Run: headless pygame with SDL's dummy video driver; simulated clock (each Clock.tick advances the game by its frame time, no real sleeping); random seed 0; keys injected as events and as key.get_pressed() state; no mouse input.
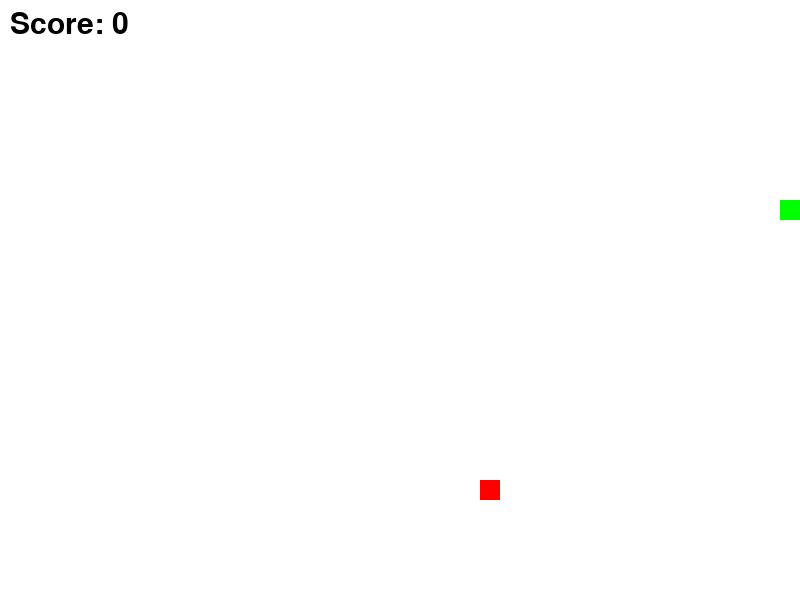
Frame 1 of 1 · flips 1–60 · no input (game ended)

The pygame program that drew these frames:


import random
import pygame

# Definimos la ventana y algunas constantes
WINDOW_WIDTH = 800
WINDOW_HEIGHT = 600
CELL_SIZE = 20
BG_COLOR = (255, 255, 255)
SNAKE_COLOR = (0, 255, 0)
APPLE_COLOR = (255, 0, 0)
FONT_COLOR = (0, 0, 0)

# Inicializamos Pygame
pygame.init()

# Creamos la ventana
window = pygame.display.set_mode((WINDOW_WIDTH, WINDOW_HEIGHT))
pygame.display.set_caption("Snake Game")

# Creamos el reloj
clock = pygame.time.Clock()

# Definimos algunas funciones útiles
def draw_cell(x, y, color):
    pygame.draw.rect(window, color, (x*CELL_SIZE, y*CELL_SIZE, CELL_SIZE, CELL_SIZE))

def draw_text(text, font_size, x, y):
    font = pygame.font.Font(pygame.font.get_default_font(), font_size)
    surface = font.render(text, True, FONT_COLOR)
    window.blit(surface, (x, y))

def get_random_position():
    return (
        random.randint(0, WINDOW_WIDTH//CELL_SIZE-1),
        random.randint(0, WINDOW_HEIGHT//CELL_SIZE-1)
    )

# Inicializamos el juego
snake = [(10, 10)]
direction = (1, 0)
apple_position = get_random_position()
score = 0

# Bucle principal del juego
running = True
while running:
    # Eventos del juego
    for event in pygame.event.get():
        if event.type == pygame.QUIT:
            running = False
        elif event.type == pygame.KEYDOWN:
            if event.key == pygame.K_UP and direction != (0, 1):
                direction = (0, -1)
            elif event.key == pygame.K_DOWN and direction != (0, -1):
                direction = (0, 1)
            elif event.key == pygame.K_LEFT and direction != (1, 0):
                direction = (-1, 0)
            elif event.key == pygame.K_RIGHT and direction != (-1, 0):
                direction = (1, 0)

    # Actualizamos la lógica del juego
    head_x, head_y = snake[-1]
    new_head_x = head_x + direction[0]
    new_head_y = head_y + direction[1]

    # Comprobamos si hemos chocado con la pared
    if new_head_x < 0 or new_head_x >= WINDOW_WIDTH//CELL_SIZE or \
       new_head_y < 0 or new_head_y >= WINDOW_HEIGHT//CELL_SIZE:
        running = False

    # Comprobamos si hemos chocado con la serpiente
    elif (new_head_x, new_head_y) in snake:
        running = False

    # Comprobamos si hemos comido una manzana
    elif (new_head_x, new_head_y) == apple_position:
        snake.append((new_head_x, new_head_y))
        apple_position = get_random_position()
        score += 1

    # Si no, simplemente avanzamos un paso
    else:
        snake.pop(0)
        snake.append((new_head_x, new_head_y))

    # Dibujamos el juego
    window.fill(BG_COLOR)

    for x, y in snake:
        draw_cell(x, y, SNAKE_COLOR)

    draw_cell(apple_position[0], apple_position[1], APPLE_COLOR)

    draw_text(f"Score: {score}", 30, 10, 10)

    # Actualizamos la pantalla
    pygame.display.flip()

    # Controlamos la velocidad del juego
    clock.tick(10)

# Salimos del juego
pygame.quit()
